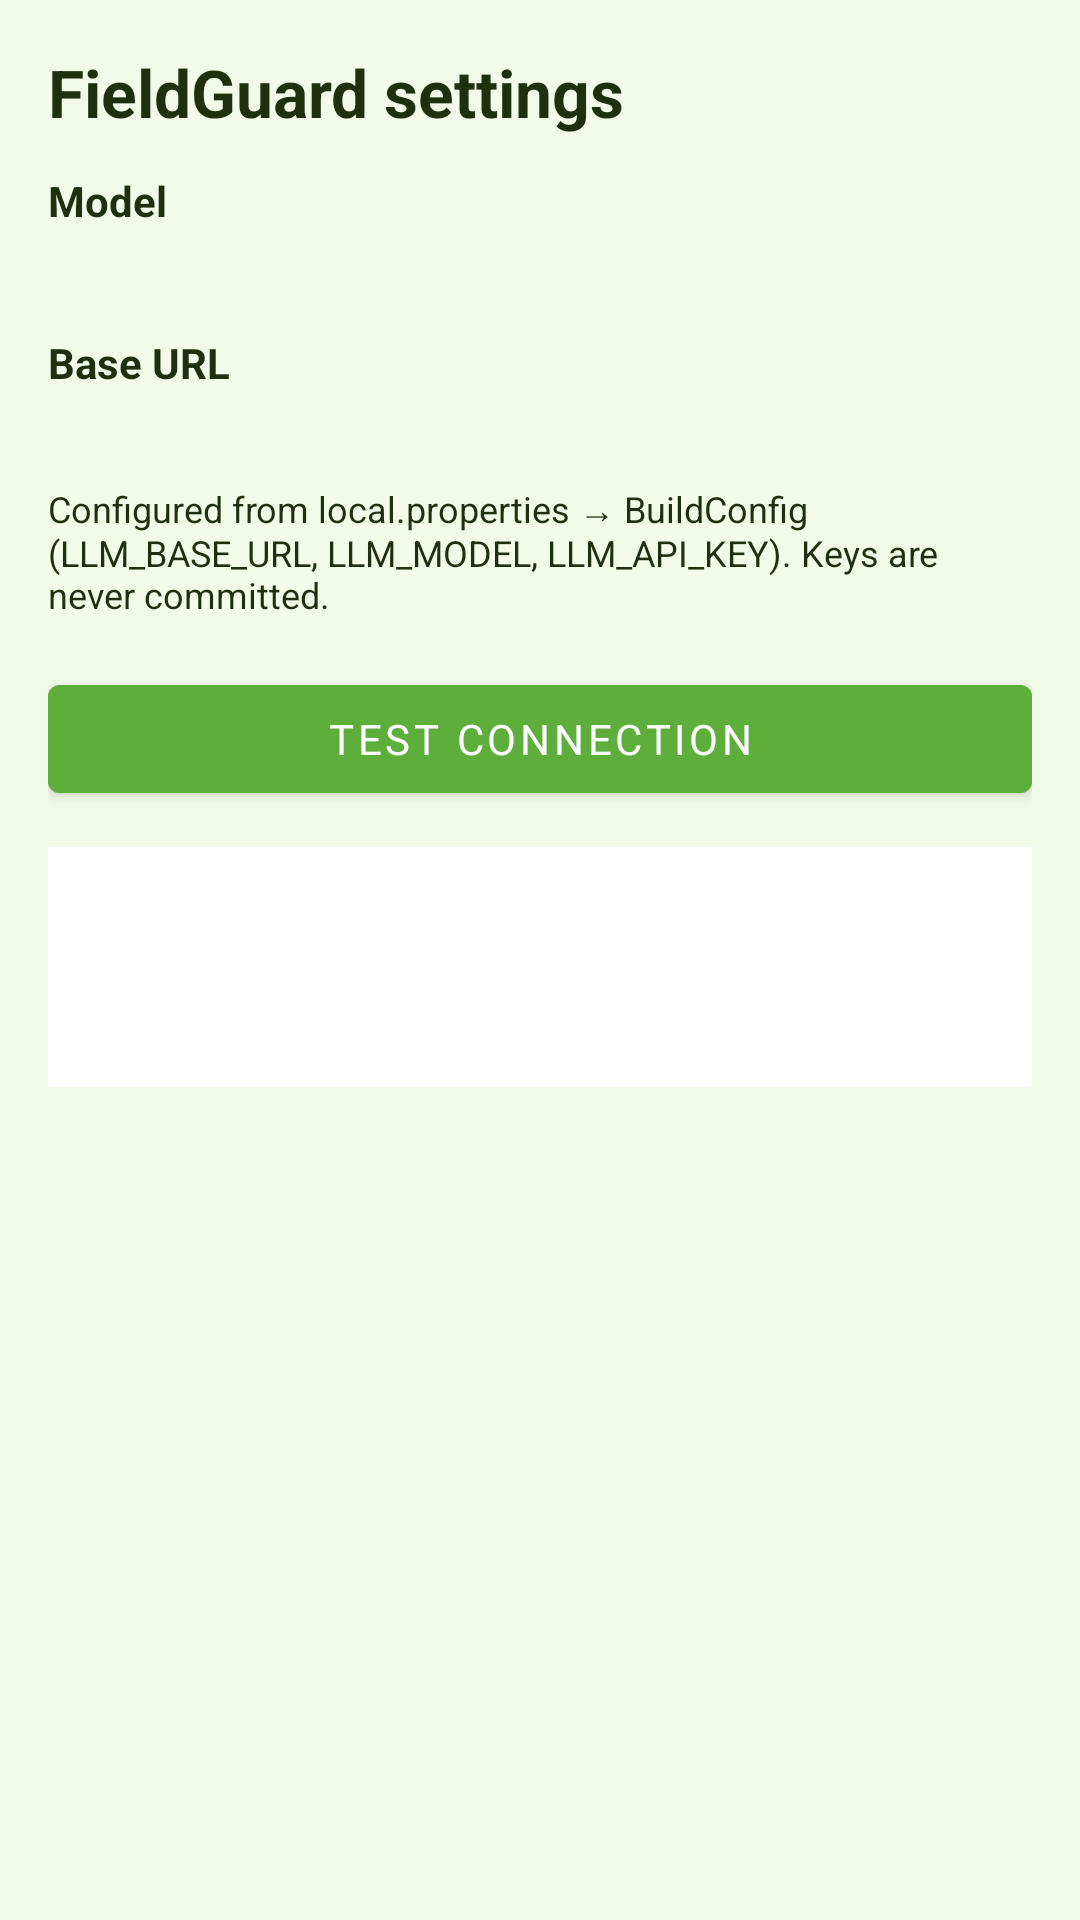

The Android layout XML behind this screen, and the referenced resources:
<!-- AndroidManifest.xml: application theme AppTheme -->
<!-- res/layout/fragment_fieldguard_settings.xml -->
<?xml version="1.0" encoding="utf-8"?>
<ScrollView xmlns:android="http://schemas.android.com/apk/res/android"
    android:layout_width="match_parent"
    android:layout_height="match_parent"
    android:background="@color/background"
    android:fillViewport="true">

    <LinearLayout
        android:layout_width="match_parent"
        android:layout_height="wrap_content"
        android:orientation="vertical"
        android:padding="16dp">

        <TextView
            android:layout_width="match_parent"
            android:layout_height="wrap_content"
            android:text="@string/fieldguard_settings_title"
            android:textColor="@color/fontColor"
            android:textSize="22sp"
            android:textStyle="bold" />

        <TextView
            android:layout_width="match_parent"
            android:layout_height="wrap_content"
            android:layout_marginTop="12dp"
            android:text="@string/fieldguard_settings_model_label"
            android:textColor="@color/fontColor"
            android:textStyle="bold" />

        <TextView
            android:id="@+id/settingsModel"
            android:layout_width="match_parent"
            android:layout_height="wrap_content"
            android:layout_marginTop="4dp"
            android:textColor="@color/fontColor" />

        <TextView
            android:layout_width="match_parent"
            android:layout_height="wrap_content"
            android:layout_marginTop="12dp"
            android:text="@string/fieldguard_settings_url_label"
            android:textColor="@color/fontColor"
            android:textStyle="bold" />

        <TextView
            android:id="@+id/settingsBaseUrl"
            android:layout_width="match_parent"
            android:layout_height="wrap_content"
            android:layout_marginTop="4dp"
            android:textColor="@color/fontColor" />

        <TextView
            android:layout_width="match_parent"
            android:layout_height="wrap_content"
            android:layout_marginTop="8dp"
            android:text="@string/fieldguard_settings_hint"
            android:textColor="@color/fontColor"
            android:textSize="12sp" />

        <Button
            android:id="@+id/testConnectionBtn"
            android:layout_width="match_parent"
            android:layout_height="wrap_content"
            android:layout_marginTop="16dp"
            android:backgroundTint="@color/colorPrimary"
            android:text="@string/fieldguard_test_connection"
            android:textColor="@color/white" />

        <TextView
            android:id="@+id/testResult"
            android:layout_width="match_parent"
            android:layout_height="wrap_content"
            android:layout_marginTop="12dp"
            android:background="@color/surface"
            android:minHeight="80dp"
            android:padding="12dp"
            android:textColor="@color/fontColor"
            android:textSize="13sp" />
    </LinearLayout>
</ScrollView>
<!-- resources referenced by this layout -->
<resources>
  <color name="background">#F2FBE8</color>
  <color name="colorPrimary">#5DAE3A</color>
  <color name="fontColor">#1E3010</color>
  <color name="surface">#FFFFFF</color>
  <color name="white">#FFFFFF</color>
  <string name="fieldguard_settings_hint">Configured from local.properties → BuildConfig (LLM_BASE_URL, LLM_MODEL, LLM_API_KEY). Keys are never committed.</string>
  <string name="fieldguard_settings_model_label">Model</string>
  <string name="fieldguard_settings_title">FieldGuard settings</string>
  <string name="fieldguard_settings_url_label">Base URL</string>
  <string name="fieldguard_test_connection">Test connection</string>
  <style name="AppTheme" parent="Theme.MaterialComponents.DayNight.DarkActionBar">
          
          <item name="colorPrimary">@color/colorPrimary</item>
          <item name="colorPrimaryVariant">@color/colorPrimaryDark</item>
          <item name="colorOnPrimary">@color/onPrimary</item>
          <item name="colorSecondary">@color/colorThird</item>
          <item name="colorOnSecondary">@color/white</item>
  
          
          <item name="colorSurface">@color/surface</item>
          <item name="colorOnSurface">@color/fontColor</item>
          <item name="android:colorBackground">@color/background</item>
          <item name="android:windowBackground">@color/background</item>
  
          
          <item name="elevationOverlayEnabled">true</item>
          <item name="elevationOverlayColor">@color/colorPrimary</item>
  
          
          <item name="fontFamily">@font/lato</item>
          <item name="android:textColor">@color/fontColor</item>
  
          
          <item name="android:statusBarColor">@color/colorPrimaryDark</item>
  
          
          <item name="colorAccent">@color/colorPrimary</item>
      </style>
  <color name="colorPrimaryDark">#3D8020</color>
  <color name="onPrimary">#FFFFFF</color>
  <color name="colorThird">#FC7557</color>
</resources>
